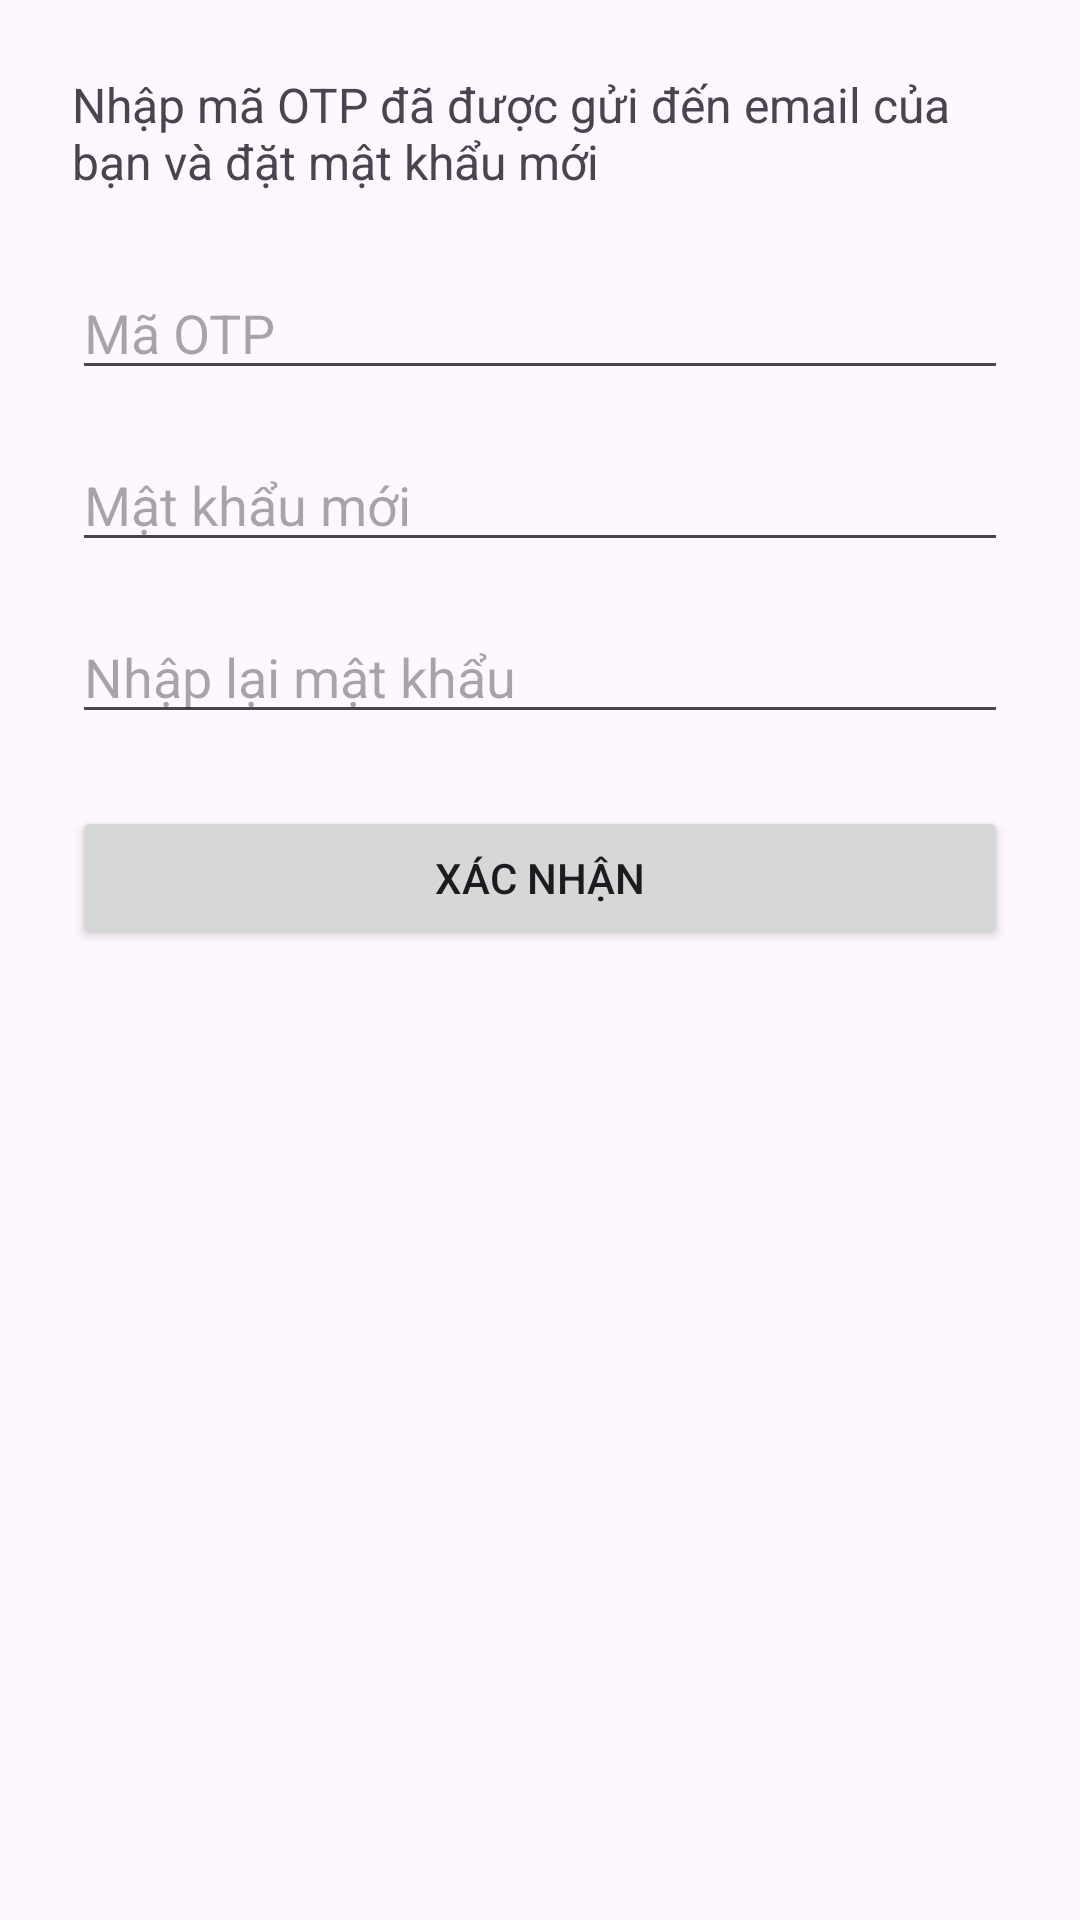

Write the Android layout XML for this screen, with the resource values it uses.
<!-- AndroidManifest.xml: application theme Theme.Chatnote -->
<!-- res/layout/activity_reset_password.xml -->
<?xml version="1.0" encoding="utf-8"?>
<ScrollView xmlns:android="http://schemas.android.com/apk/res/android"
    android:layout_width="match_parent"
    android:layout_height="match_parent"
    android:padding="24dp">

    <LinearLayout
        android:layout_width="match_parent"
        android:layout_height="wrap_content"
        android:orientation="vertical">

        <TextView
            android:id="@+id/tvInstruction"
            android:layout_width="wrap_content"
            android:layout_height="wrap_content"
            android:text="Nhập mã OTP đã được gửi đến email của bạn và đặt mật khẩu mới"
            android:textSize="16sp"
            android:layout_marginBottom="24dp"/>

        <EditText
            android:id="@+id/edtOtp"
            android:layout_width="match_parent"
            android:layout_height="wrap_content"
            android:hint="Mã OTP"
            android:inputType="number"
            android:maxLength="6"
            android:layout_marginBottom="16dp"/>

        <EditText
            android:id="@+id/edtNewPassword"
            android:layout_width="match_parent"
            android:layout_height="wrap_content"
            android:hint="Mật khẩu mới"
            android:inputType="textPassword"
            android:layout_marginBottom="16dp"/>

        <EditText
            android:id="@+id/edtConfirmPassword"
            android:layout_width="match_parent"
            android:layout_height="wrap_content"
            android:hint="Nhập lại mật khẩu"
            android:inputType="textPassword"
            android:layout_marginBottom="24dp"/>

        <Button
            android:id="@+id/btnConfirm"
            android:layout_width="match_parent"
            android:layout_height="wrap_content"
            android:text="Xác nhận"/>

    </LinearLayout>

</ScrollView>
<!-- resources referenced by this layout -->
<resources>
  <style name="Theme.Chatnote" parent="Base.Theme.Chatnote" />
  <style name="Base.Theme.Chatnote" parent="Theme.Material3.DayNight.NoActionBar">
          
          
      </style>
</resources>
